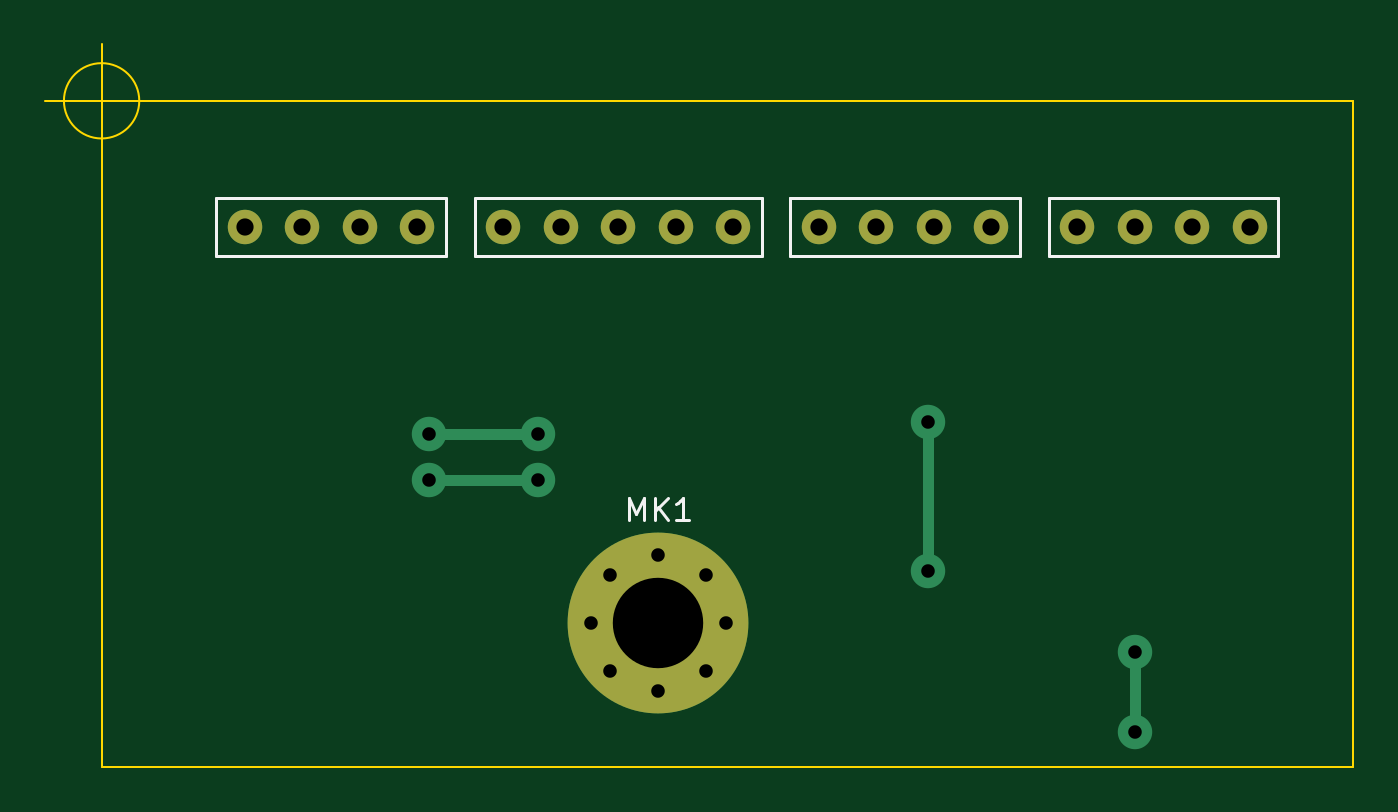
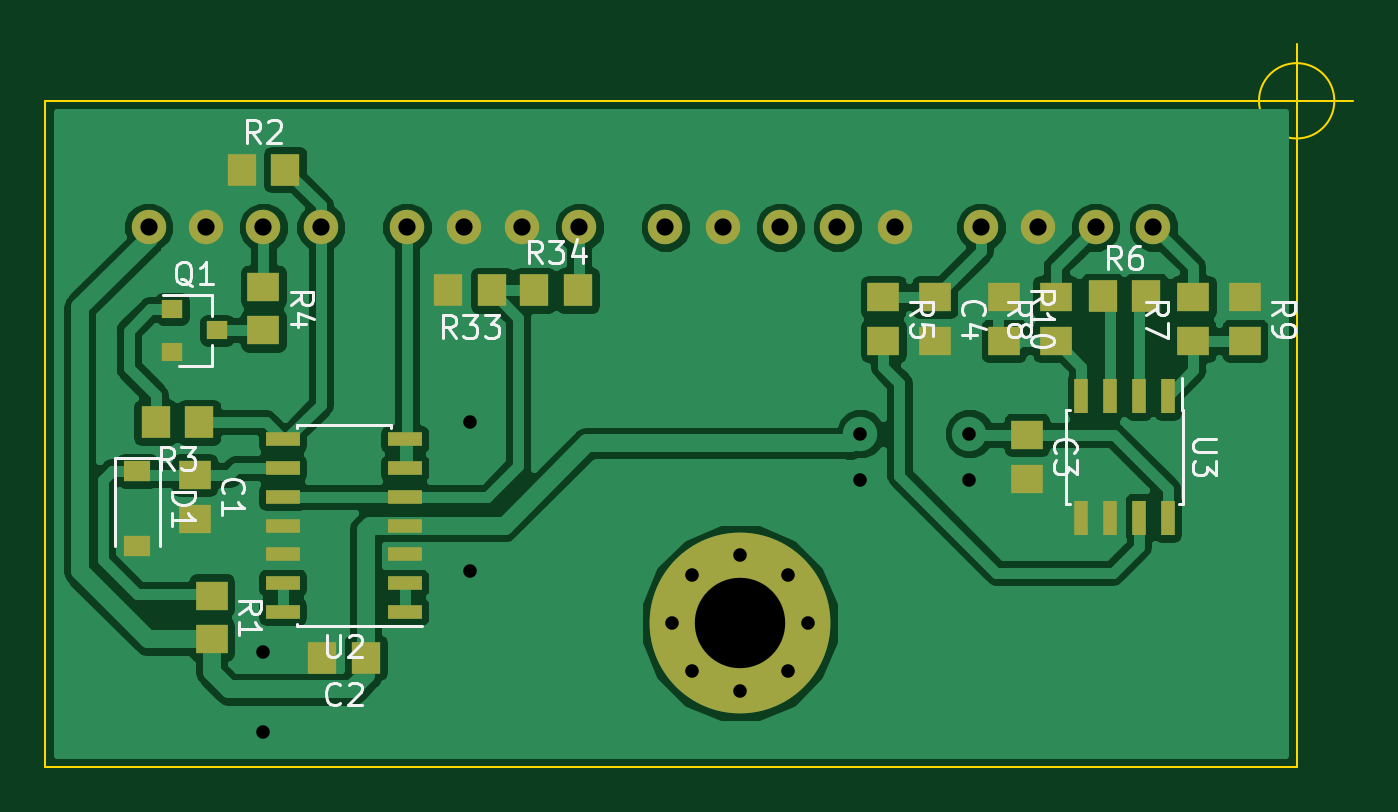
Circuit board: 10 layer files. Board 57.9 x 32.0 mm.
- bottom_copper: Signal-B.Cu.gbr (62249 bytes)
- bottom_mask: Signal-B.Mask.gbr (2879 bytes)
- paste: Signal-B.Paste.gbr (2178 bytes)
- bottom_silk: Signal-B.SilkS.gbr (15007 bytes)
- outline: Signal-Edge.Cuts.gbr (880 bytes)
- top_copper: Signal-F.Cu.gbr (1740 bytes)
- top_mask: Signal-F.Mask.gbr (1230 bytes)
- paste: Signal-F.Paste.gbr (529 bytes)
- top_silk: Signal-F.SilkS.gbr (2241 bytes)
- drill: Signal.drl (608 bytes)

=== bottom_copper: Signal-B.Cu.gbr (62249 bytes, source omitted) ===
=== bottom_mask: Signal-B.Mask.gbr ===
G04 #@! TF.GenerationSoftware,KiCad,Pcbnew,(5.0.0-rc2-dev-586-g888c43477)*
G04 #@! TF.CreationDate,2018-06-03T12:09:19-03:00*
G04 #@! TF.ProjectId,Signal,5369676E616C2E6B696361645F706362,rev?*
G04 #@! TF.SameCoordinates,Original*
G04 #@! TF.FileFunction,Soldermask,Bot*
G04 #@! TF.FilePolarity,Negative*
%FSLAX46Y46*%
G04 Gerber Fmt 4.6, Leading zero omitted, Abs format (unit mm)*
G04 Created by KiCad (PCBNEW (5.0.0-rc2-dev-586-g888c43477)) date 06/03/18 12:09:19*
%MOMM*%
%LPD*%
G01*
G04 APERTURE LIST*
%ADD10R,1.400000X1.295000*%
%ADD11C,8.000000*%
%ADD12C,0.900000*%
%ADD13R,0.600000X1.550000*%
%ADD14R,1.295000X1.400000*%
%ADD15R,0.900000X0.800000*%
%ADD16C,1.524000*%
%ADD17R,1.200000X0.900000*%
%ADD18R,1.500000X0.600000*%
G04 APERTURE END LIST*
D10*
X34036000Y-23416500D03*
X34036000Y-25351500D03*
X25654000Y-23416500D03*
X25654000Y-25351500D03*
X36322000Y-25351500D03*
X36322000Y-23416500D03*
X27940000Y-25351500D03*
X27940000Y-23416500D03*
X35306000Y-31447500D03*
X35306000Y-29512500D03*
X39370000Y-23416500D03*
X39370000Y-25351500D03*
D11*
X48006000Y-37846000D03*
D12*
X51006000Y-37846000D03*
X50127320Y-39967320D03*
X48006000Y-40846000D03*
X45884680Y-39967320D03*
X45006000Y-37846000D03*
X45884680Y-35724680D03*
X48006000Y-34846000D03*
X50127320Y-35724680D03*
D13*
X29083000Y-27780000D03*
X30353000Y-27780000D03*
X31623000Y-27780000D03*
X32893000Y-27780000D03*
X32893000Y-33180000D03*
X31623000Y-33180000D03*
X30353000Y-33180000D03*
X29083000Y-33180000D03*
D10*
X41656000Y-25351500D03*
X41656000Y-23416500D03*
D14*
X31955500Y-23368000D03*
X30020500Y-23368000D03*
D15*
X73136000Y-23942000D03*
X73136000Y-25842000D03*
X71136000Y-24892000D03*
D16*
X71628000Y-20320000D03*
X69088000Y-20320000D03*
X66548000Y-20320000D03*
X62738000Y-20320000D03*
X60198000Y-20320000D03*
X57658000Y-20320000D03*
X55118000Y-20320000D03*
X51308000Y-20320000D03*
X48768000Y-20320000D03*
X46228000Y-20320000D03*
X43688000Y-20320000D03*
X41148000Y-20320000D03*
X37338000Y-20320000D03*
X34798000Y-20320000D03*
X32258000Y-20320000D03*
X29718000Y-20320000D03*
X74168000Y-20320000D03*
D10*
X72136000Y-33225500D03*
X72136000Y-31290500D03*
D14*
X64564500Y-39370000D03*
X66499500Y-39370000D03*
D17*
X74676000Y-31116000D03*
X74676000Y-34416000D03*
D10*
X71374000Y-36624500D03*
X71374000Y-38559500D03*
D14*
X68120500Y-17780000D03*
X70055500Y-17780000D03*
X71930500Y-28956000D03*
X73865500Y-28956000D03*
D10*
X69088000Y-24892000D03*
X69088000Y-22957000D03*
D14*
X58976500Y-23114000D03*
X60911500Y-23114000D03*
X57101500Y-23114000D03*
X55166500Y-23114000D03*
D18*
X62832000Y-37338000D03*
X62832000Y-36068000D03*
X62832000Y-34798000D03*
X62832000Y-33528000D03*
X62832000Y-32258000D03*
X62832000Y-30988000D03*
X62832000Y-29718000D03*
X68232000Y-29718000D03*
X68232000Y-30988000D03*
X68232000Y-32258000D03*
X68232000Y-33528000D03*
X68232000Y-34798000D03*
X68232000Y-36068000D03*
X68232000Y-37338000D03*
M02*

=== paste: Signal-B.Paste.gbr ===
G04 #@! TF.GenerationSoftware,KiCad,Pcbnew,(5.0.0-rc2-dev-586-g888c43477)*
G04 #@! TF.CreationDate,2018-06-03T12:09:18-03:00*
G04 #@! TF.ProjectId,Signal,5369676E616C2E6B696361645F706362,rev?*
G04 #@! TF.SameCoordinates,Original*
G04 #@! TF.FileFunction,Paste,Bot*
G04 #@! TF.FilePolarity,Positive*
%FSLAX46Y46*%
G04 Gerber Fmt 4.6, Leading zero omitted, Abs format (unit mm)*
G04 Created by KiCad (PCBNEW (5.0.0-rc2-dev-586-g888c43477)) date 06/03/18 12:09:18*
%MOMM*%
%LPD*%
G01*
G04 APERTURE LIST*
%ADD10R,1.400000X1.295000*%
%ADD11R,0.600000X1.550000*%
%ADD12R,1.295000X1.400000*%
%ADD13R,0.900000X0.800000*%
%ADD14R,1.200000X0.900000*%
%ADD15R,1.500000X0.600000*%
G04 APERTURE END LIST*
D10*
X34036000Y-23416500D03*
X34036000Y-25351500D03*
X25654000Y-23416500D03*
X25654000Y-25351500D03*
X36322000Y-25351500D03*
X36322000Y-23416500D03*
X27940000Y-25351500D03*
X27940000Y-23416500D03*
X35306000Y-31447500D03*
X35306000Y-29512500D03*
X39370000Y-23416500D03*
X39370000Y-25351500D03*
D11*
X29083000Y-27780000D03*
X30353000Y-27780000D03*
X31623000Y-27780000D03*
X32893000Y-27780000D03*
X32893000Y-33180000D03*
X31623000Y-33180000D03*
X30353000Y-33180000D03*
X29083000Y-33180000D03*
D10*
X41656000Y-25351500D03*
X41656000Y-23416500D03*
D12*
X31955500Y-23368000D03*
X30020500Y-23368000D03*
D13*
X73136000Y-23942000D03*
X73136000Y-25842000D03*
X71136000Y-24892000D03*
D10*
X72136000Y-33225500D03*
X72136000Y-31290500D03*
D12*
X64564500Y-39370000D03*
X66499500Y-39370000D03*
D14*
X74676000Y-31116000D03*
X74676000Y-34416000D03*
D10*
X71374000Y-36624500D03*
X71374000Y-38559500D03*
D12*
X68120500Y-17780000D03*
X70055500Y-17780000D03*
X71930500Y-28956000D03*
X73865500Y-28956000D03*
D10*
X69088000Y-24892000D03*
X69088000Y-22957000D03*
D12*
X58976500Y-23114000D03*
X60911500Y-23114000D03*
X57101500Y-23114000D03*
X55166500Y-23114000D03*
D15*
X62832000Y-37338000D03*
X62832000Y-36068000D03*
X62832000Y-34798000D03*
X62832000Y-33528000D03*
X62832000Y-32258000D03*
X62832000Y-30988000D03*
X62832000Y-29718000D03*
X68232000Y-29718000D03*
X68232000Y-30988000D03*
X68232000Y-32258000D03*
X68232000Y-33528000D03*
X68232000Y-34798000D03*
X68232000Y-36068000D03*
X68232000Y-37338000D03*
M02*

=== bottom_silk: Signal-B.SilkS.gbr (15007 bytes, source omitted) ===
=== outline: Signal-Edge.Cuts.gbr ===
G04 #@! TF.GenerationSoftware,KiCad,Pcbnew,(5.0.0-rc2-dev-586-g888c43477)*
G04 #@! TF.CreationDate,2018-06-03T12:09:19-03:00*
G04 #@! TF.ProjectId,Signal,5369676E616C2E6B696361645F706362,rev?*
G04 #@! TF.SameCoordinates,Original*
G04 #@! TF.FileFunction,Profile,NP*
%FSLAX46Y46*%
G04 Gerber Fmt 4.6, Leading zero omitted, Abs format (unit mm)*
G04 Created by KiCad (PCBNEW (5.0.0-rc2-dev-586-g888c43477)) date 06/03/18 12:09:19*
%MOMM*%
%LPD*%
G01*
G04 APERTURE LIST*
%ADD10C,0.100000*%
G04 APERTURE END LIST*
D10*
X25034666Y-14732000D02*
G75*
G03X25034666Y-14732000I-1666666J0D01*
G01*
X20868000Y-14732000D02*
X25868000Y-14732000D01*
X23368000Y-12232000D02*
X23368000Y-17232000D01*
X78740000Y-44196000D02*
X78740000Y-14732000D01*
X23368000Y-44196000D02*
X78740000Y-44196000D01*
X23368000Y-14732000D02*
X23368000Y-44196000D01*
X78740000Y-14732000D02*
X23368000Y-14732000D01*
M02*

=== top_copper: Signal-F.Cu.gbr ===
G04 #@! TF.GenerationSoftware,KiCad,Pcbnew,(5.0.0-rc2-dev-586-g888c43477)*
G04 #@! TF.CreationDate,2018-06-03T12:09:18-03:00*
G04 #@! TF.ProjectId,Signal,5369676E616C2E6B696361645F706362,rev?*
G04 #@! TF.SameCoordinates,Original*
G04 #@! TF.FileFunction,Copper,L1,Top,Signal*
G04 #@! TF.FilePolarity,Positive*
%FSLAX46Y46*%
G04 Gerber Fmt 4.6, Leading zero omitted, Abs format (unit mm)*
G04 Created by KiCad (PCBNEW (5.0.0-rc2-dev-586-g888c43477)) date 06/03/18 12:09:18*
%MOMM*%
%LPD*%
G01*
G04 APERTURE LIST*
%ADD10C,8.000000*%
%ADD11C,0.900000*%
%ADD12C,1.524000*%
%ADD13C,0.508000*%
G04 APERTURE END LIST*
D10*
X48006000Y-37846000D03*
D11*
X51006000Y-37846000D03*
X50127320Y-39967320D03*
X48006000Y-40846000D03*
X45884680Y-39967320D03*
X45006000Y-37846000D03*
X45884680Y-35724680D03*
X48006000Y-34846000D03*
X50127320Y-35724680D03*
D12*
X71628000Y-20320000D03*
X69088000Y-20320000D03*
X66548000Y-20320000D03*
X62738000Y-20320000D03*
X60198000Y-20320000D03*
X57658000Y-20320000D03*
X55118000Y-20320000D03*
X51308000Y-20320000D03*
X48768000Y-20320000D03*
X46228000Y-20320000D03*
X43688000Y-20320000D03*
X41148000Y-20320000D03*
X37338000Y-20320000D03*
X34798000Y-20320000D03*
X32258000Y-20320000D03*
X29718000Y-20320000D03*
X74168000Y-20320000D03*
X59944000Y-28956000D03*
X59944000Y-35559978D03*
X69088026Y-42672000D03*
X69088000Y-39116000D03*
X42672000Y-31496000D03*
X37846000Y-31496000D03*
X42672002Y-29464000D03*
X37846000Y-29464000D03*
D13*
X59944000Y-28956000D02*
X59944000Y-35559978D01*
X69088026Y-42672000D02*
X69088026Y-39116026D01*
X69088026Y-39116026D02*
X69088000Y-39116000D01*
X42672000Y-31496000D02*
X41594370Y-31496000D01*
X41594370Y-31496000D02*
X37846000Y-31496000D01*
X42672002Y-29464000D02*
X37846000Y-29464000D01*
M02*

=== top_mask: Signal-F.Mask.gbr ===
G04 #@! TF.GenerationSoftware,KiCad,Pcbnew,(5.0.0-rc2-dev-586-g888c43477)*
G04 #@! TF.CreationDate,2018-06-03T12:09:19-03:00*
G04 #@! TF.ProjectId,Signal,5369676E616C2E6B696361645F706362,rev?*
G04 #@! TF.SameCoordinates,Original*
G04 #@! TF.FileFunction,Soldermask,Top*
G04 #@! TF.FilePolarity,Negative*
%FSLAX46Y46*%
G04 Gerber Fmt 4.6, Leading zero omitted, Abs format (unit mm)*
G04 Created by KiCad (PCBNEW (5.0.0-rc2-dev-586-g888c43477)) date 06/03/18 12:09:19*
%MOMM*%
%LPD*%
G01*
G04 APERTURE LIST*
%ADD10C,8.000000*%
%ADD11C,0.900000*%
%ADD12C,1.524000*%
G04 APERTURE END LIST*
D10*
X48006000Y-37846000D03*
D11*
X51006000Y-37846000D03*
X50127320Y-39967320D03*
X48006000Y-40846000D03*
X45884680Y-39967320D03*
X45006000Y-37846000D03*
X45884680Y-35724680D03*
X48006000Y-34846000D03*
X50127320Y-35724680D03*
D12*
X71628000Y-20320000D03*
X69088000Y-20320000D03*
X66548000Y-20320000D03*
X62738000Y-20320000D03*
X60198000Y-20320000D03*
X57658000Y-20320000D03*
X55118000Y-20320000D03*
X51308000Y-20320000D03*
X48768000Y-20320000D03*
X46228000Y-20320000D03*
X43688000Y-20320000D03*
X41148000Y-20320000D03*
X37338000Y-20320000D03*
X34798000Y-20320000D03*
X32258000Y-20320000D03*
X29718000Y-20320000D03*
X74168000Y-20320000D03*
M02*

=== paste: Signal-F.Paste.gbr ===
G04 #@! TF.GenerationSoftware,KiCad,Pcbnew,(5.0.0-rc2-dev-586-g888c43477)*
G04 #@! TF.CreationDate,2018-06-03T12:09:18-03:00*
G04 #@! TF.ProjectId,Signal,5369676E616C2E6B696361645F706362,rev?*
G04 #@! TF.SameCoordinates,Original*
G04 #@! TF.FileFunction,Paste,Top*
G04 #@! TF.FilePolarity,Positive*
%FSLAX46Y46*%
G04 Gerber Fmt 4.6, Leading zero omitted, Abs format (unit mm)*
G04 Created by KiCad (PCBNEW (5.0.0-rc2-dev-586-g888c43477)) date 06/03/18 12:09:18*
%MOMM*%
%LPD*%
G01*
G04 APERTURE LIST*
G04 APERTURE END LIST*
M02*

=== top_silk: Signal-F.SilkS.gbr ===
G04 #@! TF.GenerationSoftware,KiCad,Pcbnew,(5.0.0-rc2-dev-586-g888c43477)*
G04 #@! TF.CreationDate,2018-06-03T12:09:18-03:00*
G04 #@! TF.ProjectId,Signal,5369676E616C2E6B696361645F706362,rev?*
G04 #@! TF.SameCoordinates,Original*
G04 #@! TF.FileFunction,Legend,Top*
G04 #@! TF.FilePolarity,Positive*
%FSLAX46Y46*%
G04 Gerber Fmt 4.6, Leading zero omitted, Abs format (unit mm)*
G04 Created by KiCad (PCBNEW (5.0.0-rc2-dev-586-g888c43477)) date 06/03/18 12:09:18*
%MOMM*%
%LPD*%
G01*
G04 APERTURE LIST*
%ADD10C,0.150000*%
G04 APERTURE END LIST*
D10*
X39878000Y-19050000D02*
X39878000Y-21590000D01*
X39878000Y-21590000D02*
X52578000Y-21590000D01*
X52578000Y-21590000D02*
X52578000Y-19304000D01*
X52578000Y-19304000D02*
X52578000Y-19050000D01*
X52578000Y-19050000D02*
X39878000Y-19050000D01*
X38608000Y-19050000D02*
X38608000Y-21590000D01*
X38608000Y-21590000D02*
X28448000Y-21590000D01*
X28448000Y-21590000D02*
X28448000Y-19050000D01*
X28448000Y-19050000D02*
X38608000Y-19050000D01*
X54102000Y-19050000D02*
X53848000Y-19050000D01*
X53848000Y-19050000D02*
X53848000Y-21590000D01*
X53848000Y-21590000D02*
X64008000Y-21590000D01*
X64008000Y-21590000D02*
X64008000Y-19050000D01*
X64008000Y-19050000D02*
X53848000Y-19050000D01*
X65278000Y-19050000D02*
X65278000Y-21590000D01*
X65278000Y-21590000D02*
X75438000Y-21590000D01*
X75438000Y-21590000D02*
X75438000Y-19050000D01*
X75438000Y-19050000D02*
X65278000Y-19050000D01*
X46696476Y-33298380D02*
X46696476Y-32298380D01*
X47029809Y-33012666D01*
X47363142Y-32298380D01*
X47363142Y-33298380D01*
X47839333Y-33298380D02*
X47839333Y-32298380D01*
X48410761Y-33298380D02*
X47982190Y-32726952D01*
X48410761Y-32298380D02*
X47839333Y-32869809D01*
X49363142Y-33298380D02*
X48791714Y-33298380D01*
X49077428Y-33298380D02*
X49077428Y-32298380D01*
X48982190Y-32441238D01*
X48886952Y-32536476D01*
X48791714Y-32584095D01*
X27686095Y-6818380D02*
X27686095Y-7627904D01*
X27733714Y-7723142D01*
X27781333Y-7770761D01*
X27876571Y-7818380D01*
X28067047Y-7818380D01*
X28162285Y-7770761D01*
X28209904Y-7723142D01*
X28257523Y-7627904D01*
X28257523Y-6818380D01*
X29257523Y-7818380D02*
X28686095Y-7818380D01*
X28971809Y-7818380D02*
X28971809Y-6818380D01*
X28876571Y-6961238D01*
X28781333Y-7056476D01*
X28686095Y-7104095D01*
M02*

=== drill: Signal.drl ===
M48
;DRILL file {KiCad (5.0.0-rc2-dev-586-g888c43477)} date 06/03/18 12:09:13
;FORMAT={-:-/ absolute / inch / decimal}
FMAT,2
INCH,TZ
T1C0.0236
T2C0.0300
T3C0.1575
%
G90
G05
M72
T1
X1.49Y-1.16
X1.49Y-1.24
X1.68Y-1.24
X1.68Y-1.16
X2.36Y-1.14
X2.36Y-1.4
X2.72Y-1.54
X2.72Y-1.68
X1.7719Y-1.49
X1.8065Y-1.4065
X1.8065Y-1.5735
X1.89Y-1.3719
X1.89Y-1.6081
X1.9735Y-1.4065
X1.9735Y-1.5735
X2.0081Y-1.49
T2
X1.17Y-0.8
X1.27Y-0.8
X1.37Y-0.8
X1.47Y-0.8
X1.62Y-0.8
X1.72Y-0.8
X1.82Y-0.8
X1.92Y-0.8
X2.02Y-0.8
X2.17Y-0.8
X2.27Y-0.8
X2.37Y-0.8
X2.47Y-0.8
X2.62Y-0.8
X2.72Y-0.8
X2.82Y-0.8
X2.92Y-0.8
T3
X1.89Y-1.49
T0
M30

